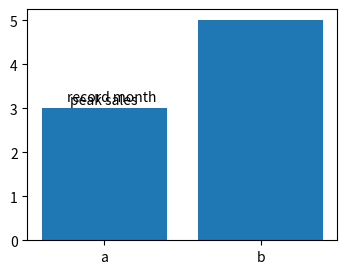

This figure's Python source:
"""Control: two different annotations on the same spot."""
# expect: text_overlap

from pathlib import Path

import matplotlib.pyplot as plt

fig, ax = plt.subplots(figsize=(4, 3))
ax.bar(["a", "b"], [3, 5])
ax.text(0, 3.1, "peak sales", ha="center")
ax.text(0.05, 3.15, "record month", ha="center")
Path("out").mkdir(exist_ok=True)
fig.savefig("out/figure.png")
fig.savefig("out/figure.pdf")
